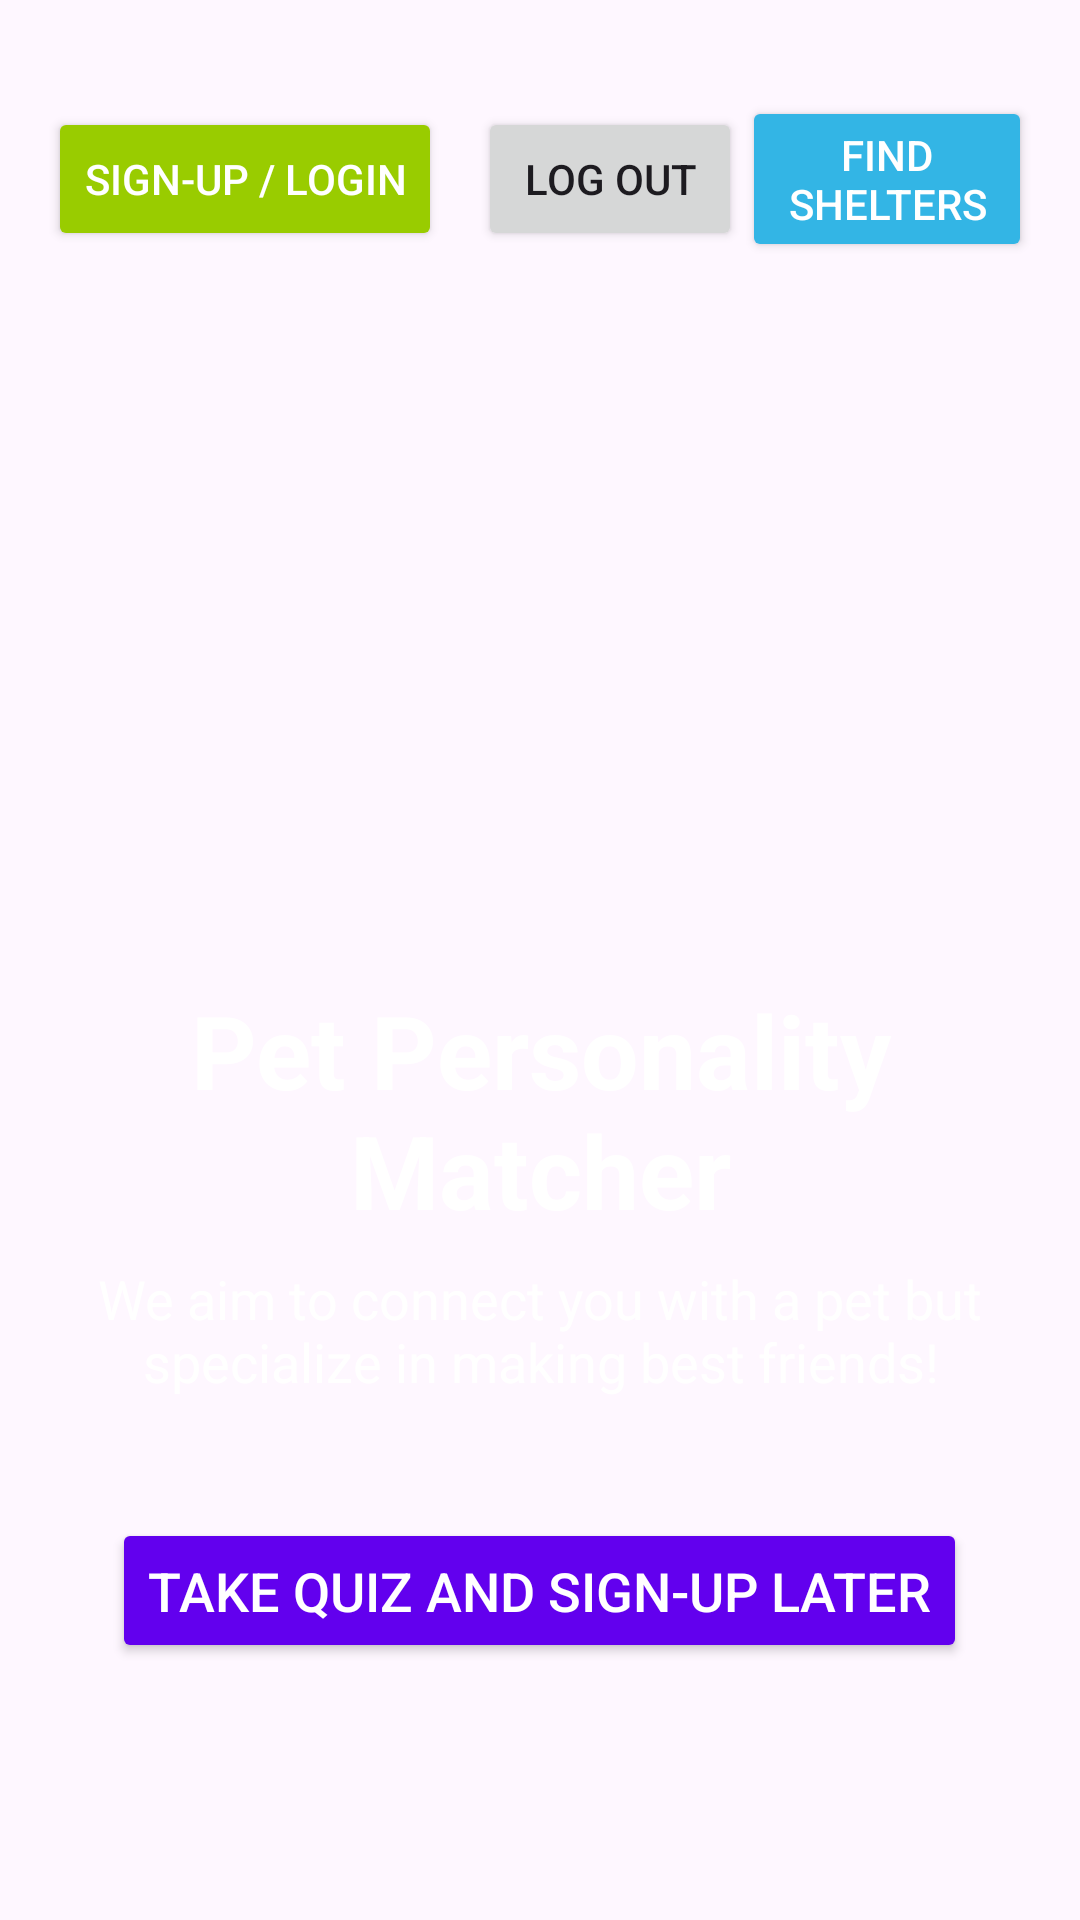

Produce the Android XML layout that renders to this screen, including the resource entries it uses.
<!-- AndroidManifest.xml: application theme Theme.Paw1 -->
<!-- res/layout/activity_main.xml -->
<?xml version="1.0" encoding="utf-8"?>
<RelativeLayout xmlns:android="http://schemas.android.com/apk/res/android"
    android:id="@+id/mainLayout"
    android:layout_width="match_parent"
    android:layout_height="match_parent"
    android:padding="16dp"
    android:background="@drawable/paw_background">

    
    <LinearLayout
        android:id="@+id/loginHeader"
        android:layout_width="match_parent"
        android:layout_height="wrap_content"
        android:orientation="horizontal"
        android:gravity="center_vertical"
        android:padding="12dp"
        android:layout_alignParentTop="true"
        android:layout_marginTop="8dp"
        android:visibility="gone">

        <ImageView
            android:id="@+id/userPhoto"
            android:layout_width="40dp"
            android:layout_height="40dp"
            android:contentDescription="@string/app_name"
            android:src="@mipmap/ic_launcher_round"
            android:layout_marginEnd="12dp" />

        <LinearLayout
            android:layout_width="wrap_content"
            android:layout_height="wrap_content"
            android:orientation="vertical">

            <TextView
                android:id="@+id/userStatusBig"
                android:layout_width="wrap_content"
                android:layout_height="wrap_content"
                android:text="Logged in"
                android:textSize="18sp"
                android:textStyle="bold"
                android:textColor="@android:color/white" />

            <TextView
                android:id="@+id/userEmail"
                android:layout_width="wrap_content"
                android:layout_height="wrap_content"
                android:text=""
                android:textSize="14sp"
                android:textColor="@android:color/white" />
        </LinearLayout>
    </LinearLayout>

    
    <LinearLayout
        android:id="@+id/topButtonsRow"
        android:layout_width="match_parent"
        android:layout_height="wrap_content"
        android:orientation="horizontal"
        android:gravity="center"
        android:layout_below="@id/loginHeader"
        android:layout_marginTop="16dp">

        <Button
            android:id="@+id/signupButton"
            android:layout_width="wrap_content"
            android:layout_height="wrap_content"
            android:text="Sign-Up / Login"
            android:textSize="14sp"
            android:textColor="@android:color/white"
            android:backgroundTint="@android:color/holo_green_light"
            android:elevation="4dp"
            android:layout_marginEnd="12dp" />

        <Button
            android:id="@+id/logoutBtn"
            android:layout_width="wrap_content"
            android:layout_height="wrap_content"
            android:text="Log Out"/>


        <Button
            android:id="@+id/findSheltersButton"
            android:layout_width="wrap_content"
            android:layout_height="wrap_content"
            android:text="Find Shelters"
            android:textSize="14sp"
            android:textColor="@android:color/white"
            android:backgroundTint="@android:color/holo_blue_light"
            android:elevation="4dp" />
    </LinearLayout>

    
    <LinearLayout
        android:id="@+id/titleContainer"
        android:layout_width="wrap_content"
        android:layout_height="wrap_content"
        android:orientation="vertical"
        android:gravity="center"
        android:layout_centerHorizontal="true"
        android:layout_below="@+id/topButtonsRow"
        android:layout_marginTop="240dp">

        <TextView
            android:id="@+id/titleText"
            android:layout_width="wrap_content"
            android:layout_height="wrap_content"
            android:text="Pet Personality Matcher"
            android:textSize="34sp"
            android:textStyle="bold"
            android:textColor="@android:color/white"
            android:gravity="center"/>

        <TextView
            android:id="@+id/subtitleText"
            android:layout_width="wrap_content"
            android:layout_height="wrap_content"
            android:text="We aim to connect you with a pet but specialize in making best friends!"
            android:textSize="18sp"
            android:textColor="@android:color/white"
            android:gravity="center"
            android:layout_marginTop="8dp"/>
    </LinearLayout>

    
    <Button
        android:id="@+id/startQuizButton"
        android:layout_width="wrap_content"
        android:layout_height="wrap_content"
        android:text="Take Quiz and Sign-Up Later"
        android:textSize="18sp"
        android:textColor="@android:color/white"
        android:padding="12dp"
        android:backgroundTint="@color/purple_500"
        android:elevation="4dp"
        android:layout_below="@id/titleContainer"
        android:layout_centerHorizontal="true"
        android:layout_marginTop="40dp"/>
</RelativeLayout>
<!-- resources referenced by this layout -->
<resources>
  <color name="purple_500">#6200EE</color>
  <string name="app_name">Paw1</string>
  <style name="Theme.Paw1" parent="Base.Theme.Paw1" />
  <style name="Base.Theme.Paw1" parent="Theme.Material3.DayNight.NoActionBar">
          
          
      </style>
</resources>
